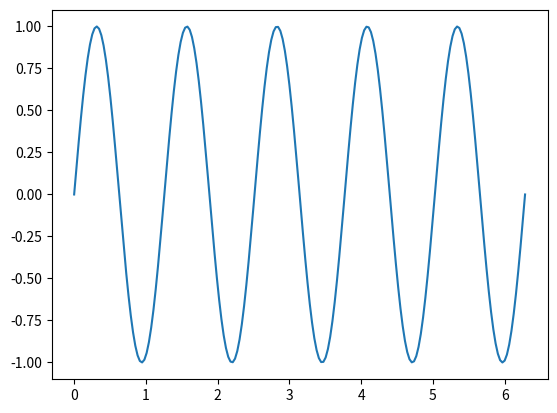

Reproduce this figure in Python.
print('Hello world')

frequency = 5.0

%matplotlib inline
import matplotlib.pyplot as plt
import numpy as np

x = np.linspace(0, 2*np.pi, 200)
y = np.sin(frequency*x)

plt.plot(x, y)
